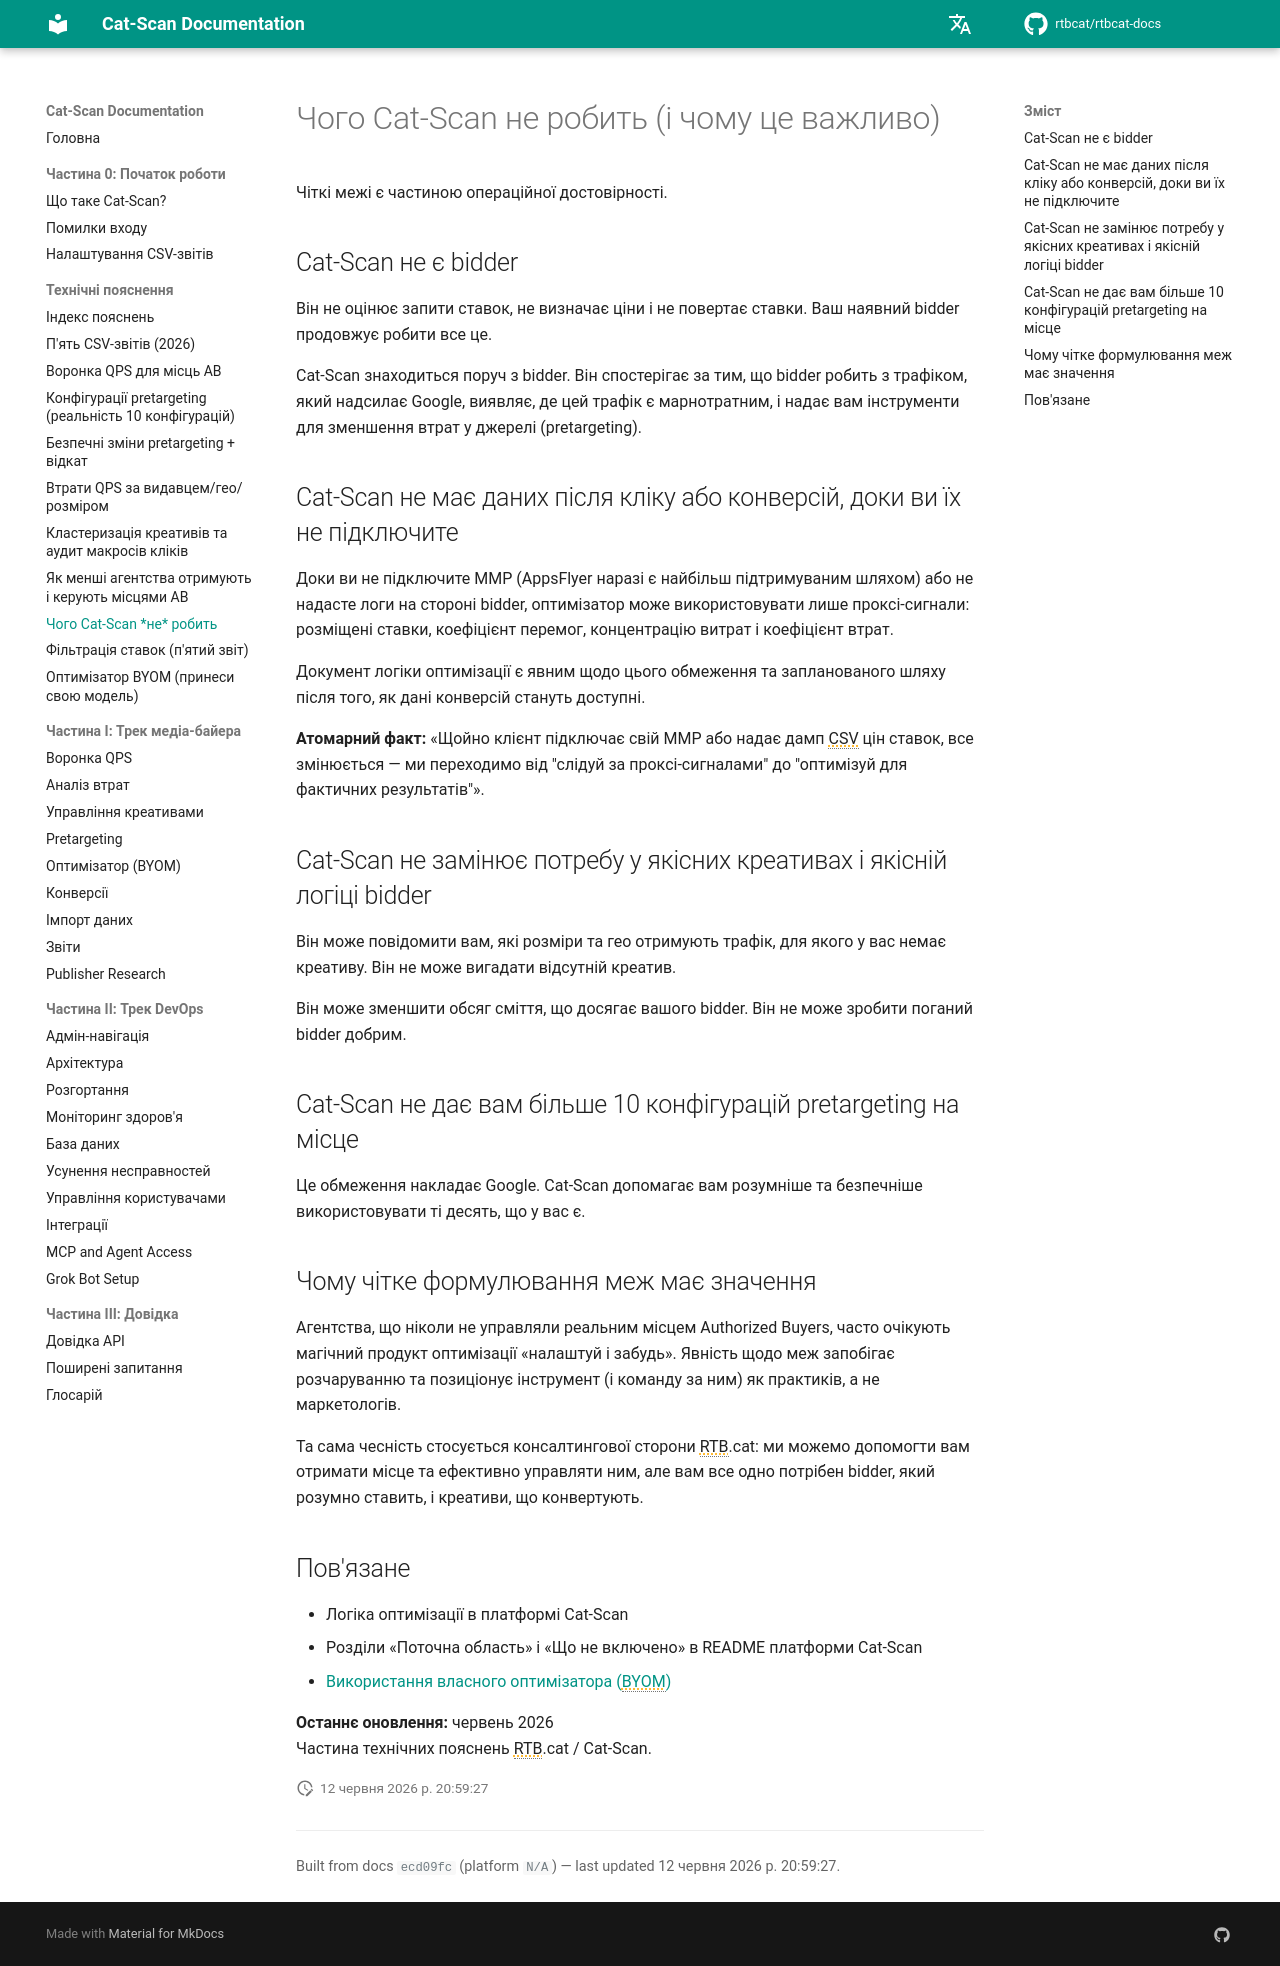

repository: rtbcat/rtbcat-docs · page: uk/explainers/what-cat-scan-does-not-do/index.html · generator: mkdocs

---
title: "Чого Cat-Scan не робить | Authorized Buyers"
description: "Cat-Scan не є bidder і не має даних після кліку, доки ви не підключите MMP. Він не може перевищити 10 конфігурацій pretargeting Google. Чіткі межі площини управління QPS."
---

# Чого Cat-Scan не робить (і чому це важливо)

Чіткі межі є частиною операційної достовірності.

## Cat-Scan не є bidder

Він не оцінює запити ставок, не визначає ціни і не повертає ставки. Ваш наявний bidder продовжує робити все це.

Cat-Scan знаходиться поруч з bidder. Він спостерігає за тим, що bidder робить з трафіком, який надсилає Google, виявляє, де цей трафік є марнотратним, і надає вам інструменти для зменшення втрат у джерелі (pretargeting).

## Cat-Scan не має даних після кліку або конверсій, доки ви їх не підключите

Доки ви не підключите MMP (AppsFlyer наразі є найбільш підтримуваним шляхом) або не надасте логи на стороні bidder, оптимізатор може використовувати лише проксі-сигнали: розміщені ставки, коефіцієнт перемог, концентрацію витрат і коефіцієнт втрат.

Документ логіки оптимізації є явним щодо цього обмеження та запланованого шляху після того, як дані конверсій стануть доступні.

**Атомарний факт:** «Щойно клієнт підключає свій MMP або надає дамп CSV цін ставок, все змінюється — ми переходимо від "слідуй за проксі-сигналами" до "оптимізуй для фактичних результатів"».

## Cat-Scan не замінює потребу у якісних креативах і якісній логіці bidder

Він може повідомити вам, які розміри та гео отримують трафік, для якого у вас немає креативу. Він не може вигадати відсутній креатив.

Він може зменшити обсяг сміття, що досягає вашого bidder. Він не може зробити поганий bidder добрим.

## Cat-Scan не дає вам більше 10 конфігурацій pretargeting на місце

Це обмеження накладає Google. Cat-Scan допомагає вам розумніше та безпечніше використовувати ті десять, що у вас є.

## Чому чітке формулювання меж має значення

Агентства, що ніколи не управляли реальним місцем Authorized Buyers, часто очікують магічний продукт оптимізації «налаштуй і забудь». Явність щодо меж запобігає розчаруванню та позиціонує інструмент (і команду за ним) як практиків, а не маркетологів.

Та сама чесність стосується консалтингової сторони RTB.cat: ми можемо допомогти вам отримати місце та ефективно управляти ним, але вам все одно потрібен bidder, який розумно ставить, і креативи, що конвертують.

## Пов'язане

- Логіка оптимізації в платформі Cat-Scan
- Розділи «Поточна область» і «Що не включено» в README платформи Cat-Scan
- [Використання власного оптимізатора (BYOM)](byom-optimizer.md)

**Останнє оновлення:** червень 2026  
Частина технічних пояснень RTB.cat / Cat-Scan.
